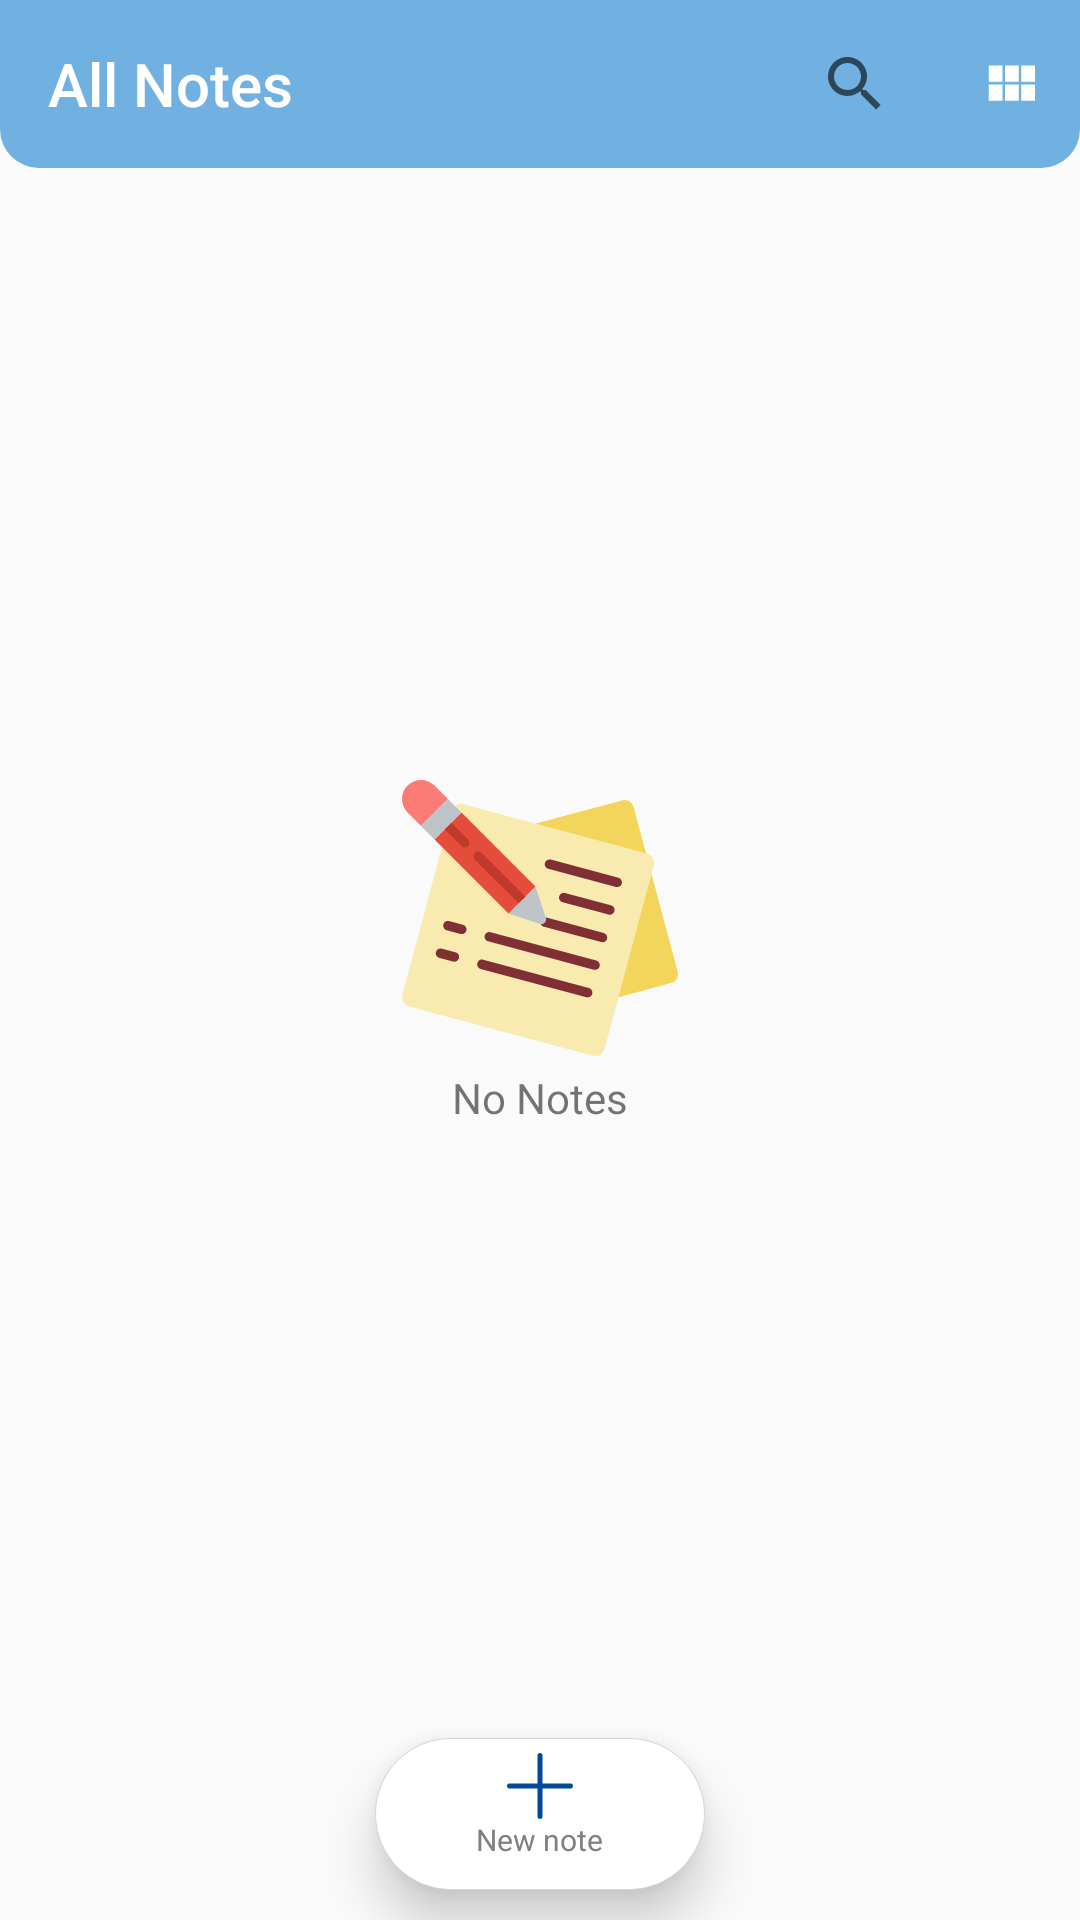

Layout XML and referenced resources for this Android screen:
<!-- AndroidManifest.xml: application theme AppTheme -->
<!-- res/layout/activity_main.xml -->
<?xml version="1.0" encoding="utf-8"?>
<androidx.drawerlayout.widget.DrawerLayout
    xmlns:android="http://schemas.android.com/apk/res/android"
    xmlns:app="http://schemas.android.com/apk/res-auto"
    xmlns:tools="http://schemas.android.com/tools"
    android:layout_width="match_parent"
    android:layout_height="match_parent"
    tools:context=".Ui.MainActivity"
    android:fitsSystemWindows="false"
    android:id="@+id/drawer_id"
    >

    <RelativeLayout
        android:layout_width="match_parent"
        android:layout_height="match_parent"
        >
        <LinearLayout
            android:layout_width="match_parent"
            android:layout_height="wrap_content"
            android:orientation="horizontal"
            android:id="@+id/linear"
            android:background="@drawable/rounded_toolbar"
            >
            <androidx.appcompat.widget.Toolbar
                android:layout_width="0dp"
                android:layout_height="?attr/actionBarSize"
                android:layout_weight="3"
                app:title="All Notes"
                android:id="@+id/toolbar_id"
                android:theme="@style/ThemeOverlay.AppCompat.Dark"
                />

            <RelativeLayout
                android:layout_width="0dp"
                android:layout_height="match_parent"
                android:layout_weight="2.4"
                android:layout_marginRight="5dp"
                >
                <androidx.appcompat.widget.SearchView
                    android:layout_width="wrap_content"
                    android:layout_height="match_parent"
                    android:id="@+id/search_id"
                    android:layoutDirection="rtl"
                    android:layout_alignParentRight="true"
                    />
            </RelativeLayout>
            <ImageView
                android:layout_width="0dp"
                android:layout_height="match_parent"
                android:layout_weight="0.8"
                android:src="@drawable/ic_view_module"
                android:padding="12dp"
                android:id="@+id/layoutType_id"
                />

        </LinearLayout>

        <androidx.recyclerview.widget.RecyclerView
            android:layout_width="match_parent"
            android:layout_height="match_parent"
            android:layout_below="@+id/linear"
            android:id="@+id/recyclerItem_id"
            />
        <LinearLayout
            android:layout_width="100dp"
            android:layout_height="120dp"
            android:orientation="vertical"
            android:layout_centerInParent="true"
            android:id="@+id/no_note_id"
            >

            <ImageView
                android:layout_width="match_parent"
                android:layout_height="0dp"
                android:layout_weight="1"
                android:src="@drawable/ic_notepad"
                />
            <TextView
                android:layout_width="match_parent"
                android:layout_height="0dp"
                android:layout_weight="0.3"
                android:text="No Notes"
                android:gravity="center"
                />

        </LinearLayout>
        <LinearLayout
            android:layout_width="110dp"
            android:layout_height="wrap_content"
            android:orientation="vertical"
            android:background="@drawable/rounded_background"
            android:id="@+id/addItem_id"
            android:layout_alignParentBottom="true"
            android:layout_centerInParent="true"
            android:layout_marginBottom="10dp"
            android:elevation="10dp"
            >
            <ImageView
                android:layout_width="40dp"
                android:layout_height="22dp"
                android:src="@drawable/ic_plus"
                android:layout_gravity="center"
                android:layout_marginTop="5dp"
                android:scaleType="centerInside"
                />
            <TextView
                android:layout_width="wrap_content"
                android:layout_height="match_parent"
                android:text="New note"
                android:layout_gravity="center"
                android:layout_marginBottom="10dp"
                android:textSize="10dp"
                android:fontFamily="sans-serif"
                android:textColor="#808080"
                />
        </LinearLayout>
    </RelativeLayout>

    <com.google.android.material.navigation.NavigationView
        app:headerLayout="@layout/header_layout"
        android:layout_width="wrap_content"
        android:layout_height="match_parent"
        android:layout_gravity="start"
        app:menu="@menu/nav_items"
        android:id="@+id/navigation_id"
        />
</androidx.drawerlayout.widget.DrawerLayout>
<!-- res/layout/header_layout.xml (included above) -->
<?xml version="1.0" encoding="utf-8"?>
<LinearLayout xmlns:android="http://schemas.android.com/apk/res/android"
    xmlns:app="http://schemas.android.com/apk/res-auto"
    android:layout_width="match_parent"
    android:layout_height="190dp"
    android:background="@color/color1"
    android:orientation="vertical"
    >

    <RelativeLayout
        android:layout_width="80dp"
        android:layout_height="0dp"
        android:layout_marginLeft="10dp"
        android:layout_marginTop="11dp"
        android:layout_weight="1"
        >

        <de.hdodenhof.circleimageview.CircleImageView
            android:id="@+id/headerPhoto_id"
            android:layout_width="70dp"
            android:layout_height="70dp"
            android:layout_gravity="left"
            android:elevation="4dp"
            android:src="@drawable/ic_person"
            />
    </RelativeLayout>

    <LinearLayout
        android:layout_width="match_parent"
        android:layout_height="0dp"
        android:layout_marginLeft="15dp"
        android:layout_marginBottom="5dp"
        android:layout_weight="1.2"
        android:orientation="vertical"
        >

        <TextView
            android:id="@+id/headerEmail_id"
            android:layout_width="wrap_content"
            android:layout_height="wrap_content"
            android:fontFamily="monospace"
            android:text="Email"
            android:textColor="#FFFFFF"
            android:textSize="15sp"
            android:layout_marginTop="8dp"
            />

        <Button
            android:layout_width="wrap_content"
            android:layout_height="30dp"
            android:text="Update profile"
            android:textAllCaps="false"
            android:background="@drawable/rounded_button"
            android:padding="5dp"
            android:layout_marginTop="13dp"
            android:id="@+id/updateProfoBtn_id"
            />
    </LinearLayout>

</LinearLayout>
<!-- resources referenced by this layout -->
<resources>
  <color name="color1">#70B1E1</color>
  <!-- drawable ic_notepad: vector/xml drawable (drawable, 4461 chars, omitted) -->
  <!-- drawable ic_plus (drawable) -->
  <vector xmlns:android="http://schemas.android.com/apk/res/android"
      android:width="512dp"
      android:height="512dp"
      android:viewportWidth="512"
      android:viewportHeight="512">
    <path
        android:pathData="M492,236H276V20c0,-11.046 -8.954,-20 -20,-20c-11.046,0 -20,8.954 -20,20v216H20c-11.046,0 -20,8.954 -20,20s8.954,20 20,20h216v216c0,11.046 8.954,20 20,20s20,-8.954 20,-20V276h216c11.046,0 20,-8.954 20,-20C512,244.954 503.046,236 492,236z"
        android:fillColor="#024999"/>
  </vector>
  <!-- drawable ic_view_module (drawable) -->
  <vector android:height="512dp" android:tint="#FFFFFF"
      android:viewportHeight="24.0" android:viewportWidth="24.0"
      android:width="512dp" xmlns:android="http://schemas.android.com/apk/res/android">
      <path android:fillColor="#FF000000" android:pathData="M4,11h5L9,5L4,5v6zM4,18h5v-6L4,12v6zM10,18h5v-6h-5v6zM16,18h5v-6h-5v6zM10,11h5L15,5h-5v6zM16,5v6h5L21,5h-5z"/>
  </vector>
  <!-- drawable rounded_background (drawable) -->
  <?xml version="1.0" encoding="utf-8"?>
  <selector xmlns:android="http://schemas.android.com/apk/res/android">
      <item>
          <shape android:shape="rectangle">
              <solid android:color="#FFFF"/>
  
              <corners
                  android:radius="30dp"
                  />
              <stroke
                  android:color="#D6D5D5"
                  android:width="0.1dp"
                  />
          </shape>
      </item>
  </selector>
  <!-- drawable rounded_button (drawable-v24) -->
  <?xml version="1.0" encoding="utf-8"?>
  <selector xmlns:android="http://schemas.android.com/apk/res/android">
      <item>
          <shape android:shape="rectangle">
              <solid android:color="#FFFF"/>
  
              <corners
                  android:radius="10dp"
                  />
              <stroke
                  android:color="#D6D5D5"
                  android:width="0.1dp"
                  />
          </shape>
      </item>
  </selector>
  <!-- drawable rounded_toolbar (drawable-v24) -->
  <?xml version="1.0" encoding="utf-8"?>
  <selector xmlns:android="http://schemas.android.com/apk/res/android">
      <item>
          <shape android:shape="rectangle">
              <solid android:color="@color/color1"/>
              <stroke
                  android:color="#BFBFBF"
                  android:width="0dp"
                  />
              <corners
                  android:bottomLeftRadius="13dp"
                  android:bottomRightRadius="13dp"
                  />
          </shape>
      </item>
  </selector>
  <style name="AppTheme" parent="Theme.AppCompat.Light.NoActionBar">
          
          <item name="colorPrimary">@color/colorPrimary</item>
          <item name="colorPrimaryDark">@color/colorPrimaryDark</item>
          <item name="colorAccent">@color/colorAccent</item>
      </style>
  <color name="colorPrimary">#F1592F</color>
  <color name="colorPrimaryDark">#F1592F</color>
  <color name="colorAccent">#F1592F</color>
</resources>
